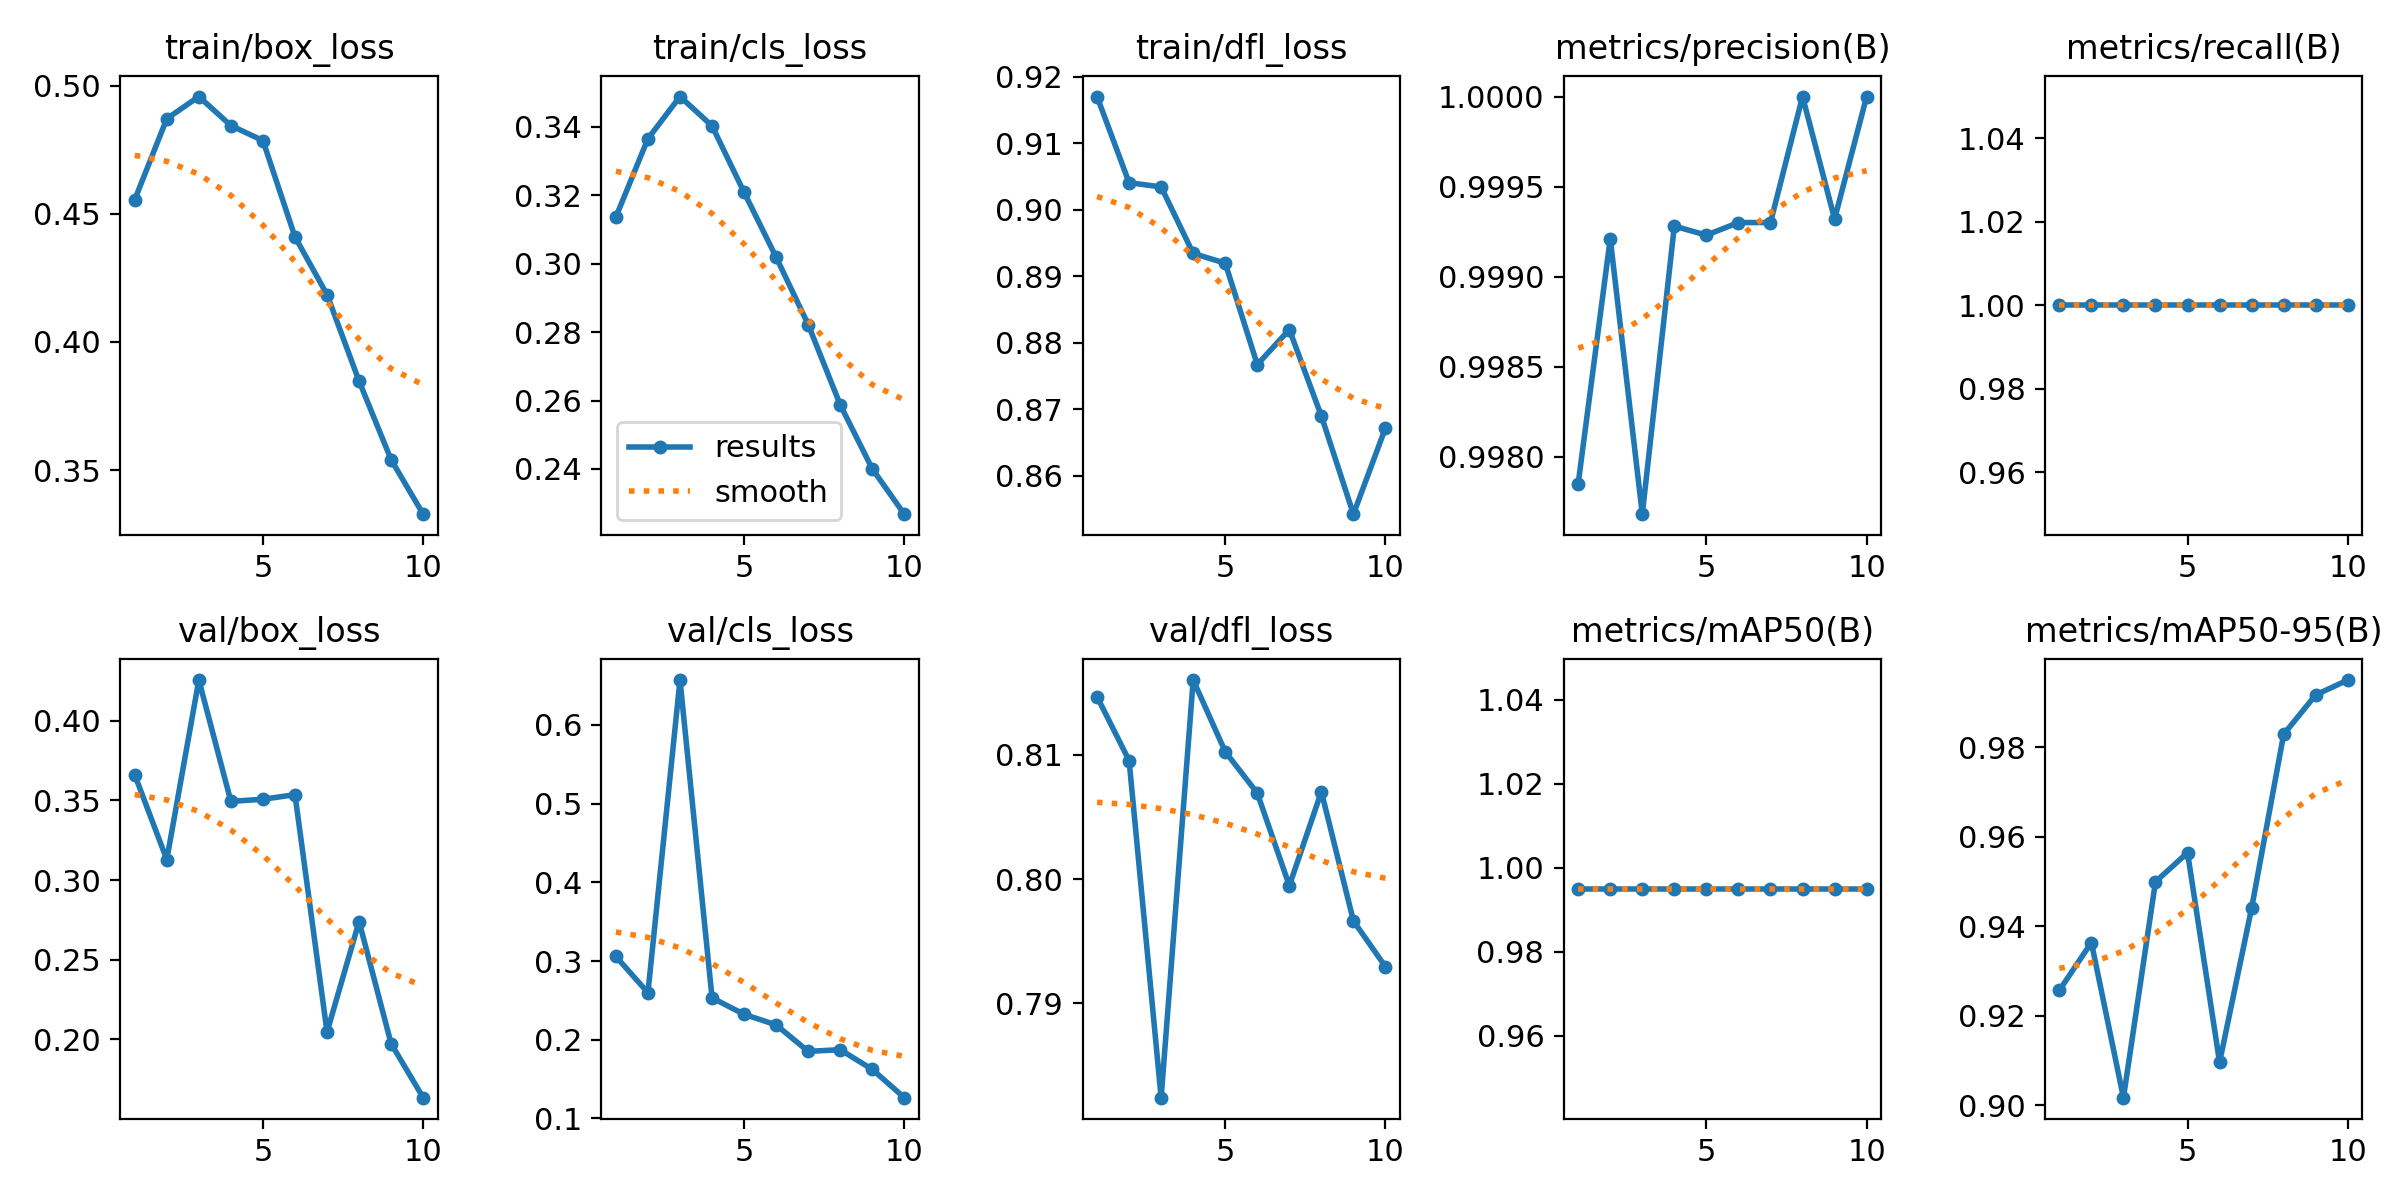

Values plotted in this chart, from the file beside it:
epoch, time, train/box_loss, train/cls_loss, train/dfl_loss, metrics/precision(B), metrics/recall(B), metrics/mAP50(B), metrics/mAP50-95(B), val/box_loss, val/cls_loss, val/dfl_loss, lr/pg0, lr/pg1, lr/pg2
1, 15.43, 0.4555, 0.3137, 0.917, 0.9979, 1, 0.995, 0.9257, 0.3661, 0.3058, 0.8147, 0.0006559, 0.0006559, 0.0006559
2, 27.73, 0.487, 0.3366, 0.9041, 0.9992, 1, 0.995, 0.9364, 0.3129, 0.2598, 0.8095, 0.001192, 0.001192, 0.001192
3, 40.03, 0.4957, 0.3489, 0.9034, 0.9977, 1, 0.995, 0.9017, 0.4256, 0.6569, 0.7824, 0.001595, 0.001595, 0.001595
4, 51.77, 0.4844, 0.3403, 0.8934, 0.9993, 1, 0.995, 0.9499, 0.3494, 0.2532, 0.816, 0.001406, 0.001406, 0.001406
5, 63.68, 0.4785, 0.3209, 0.892, 0.9992, 1, 0.995, 0.9564, 0.3508, 0.2323, 0.8102, 0.001208, 0.001208, 0.001208
6, 75.51, 0.441, 0.3019, 0.8767, 0.9993, 1, 0.995, 0.9096, 0.3537, 0.2189, 0.8069, 0.00101, 0.00101, 0.00101
7, 87.38, 0.4184, 0.2822, 0.882, 0.9993, 1, 0.995, 0.9441, 0.2046, 0.1852, 0.7995, 0.000812, 0.000812, 0.000812
8, 99.31, 0.3847, 0.2588, 0.869, 1, 1, 0.995, 0.9829, 0.274, 0.1874, 0.807, 0.000614, 0.000614, 0.000614
9, 111.4, 0.354, 0.24, 0.8542, 0.9993, 1, 0.995, 0.9917, 0.1973, 0.1623, 0.7966, 0.000416, 0.000416, 0.000416
10, 123.3, 0.3328, 0.2268, 0.8672, 1, 1, 0.995, 0.995, 0.1634, 0.1264, 0.793, 0.000218, 0.000218, 0.000218
